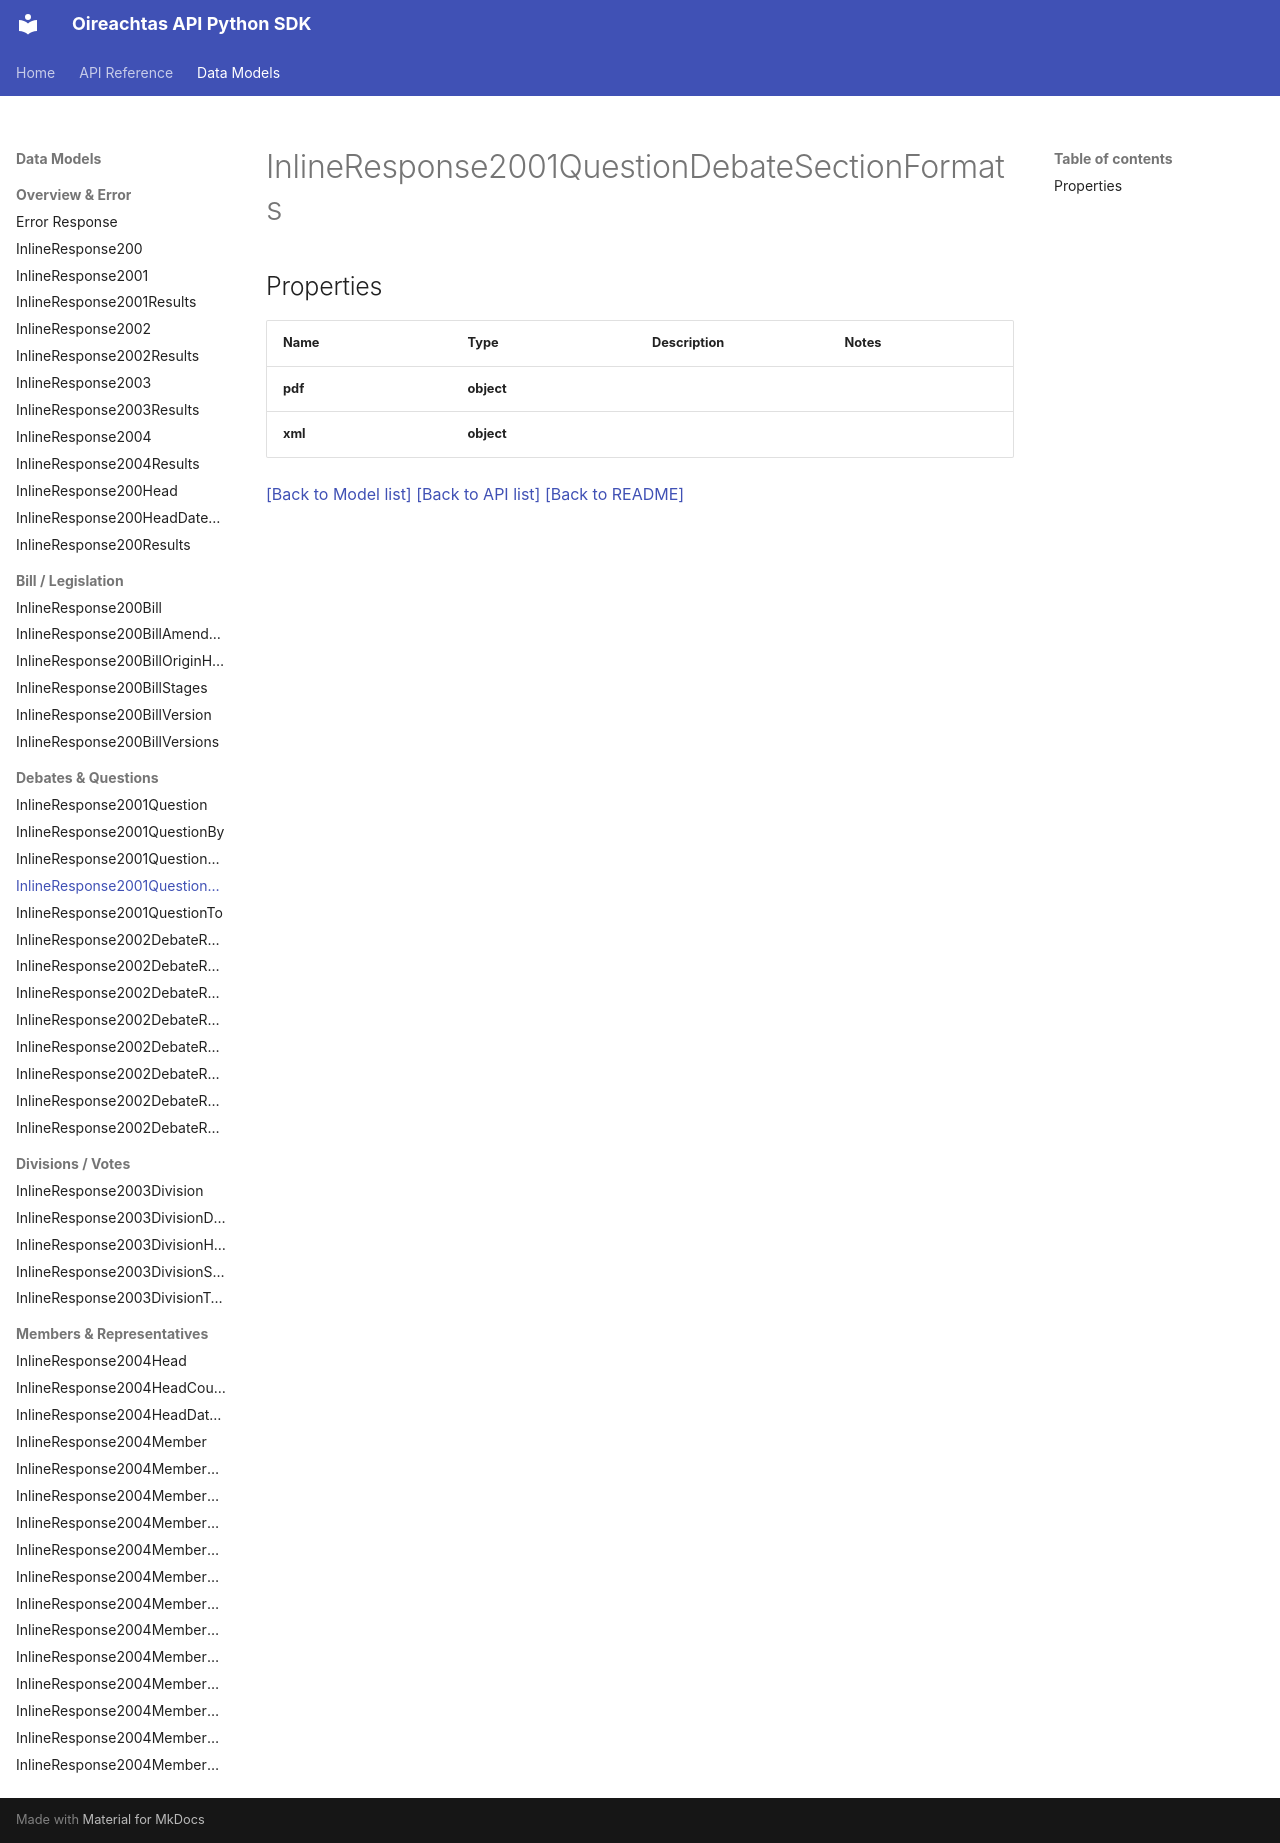

repository: Irishsmurf/OireachtasAPI · page: InlineResponse2001QuestionDebateSectionFormats/index.html · generator: mkdocs

# InlineResponse2001QuestionDebateSectionFormats

## Properties
Name | Type | Description | Notes
------------ | ------------- | ------------- | -------------
**pdf** | **object** |  | 
**xml** | **object** |  | 

[[Back to Model list]](index.md#documentation-for-models) [[Back to API list]](index.md#documentation-for-api-endpoints) [[Back to README]](index.md)
